The GitHub repository Amram15/RadarTesting contains a labelled image folder "Learning" with 6 categories: drinking, falling, picking up, sitting, standing, walking. Examples follow, each with its label.

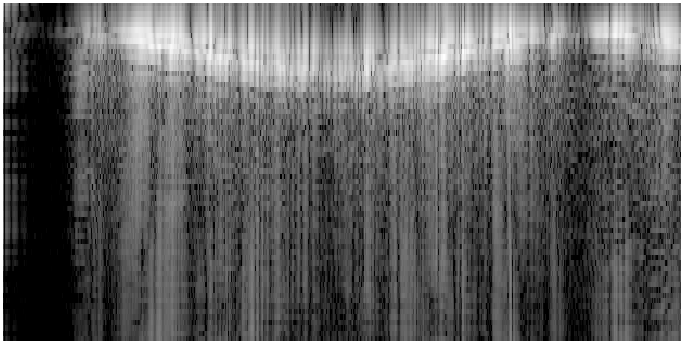
Label: walking

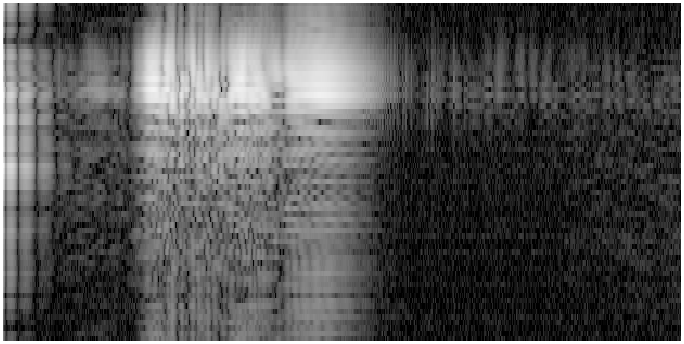
Label: sitting

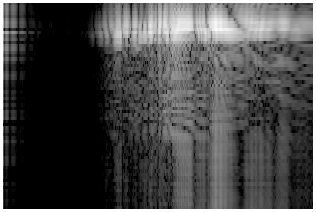
Label: standing

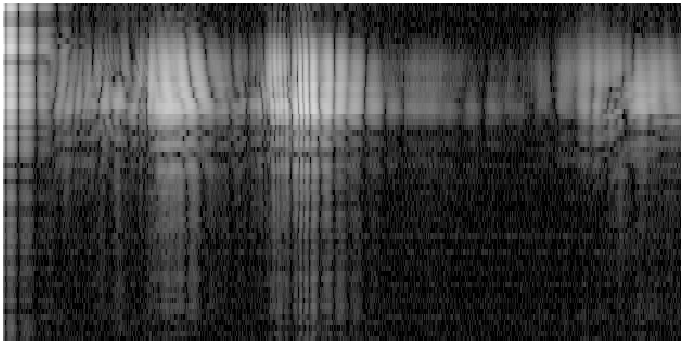
Label: drinking

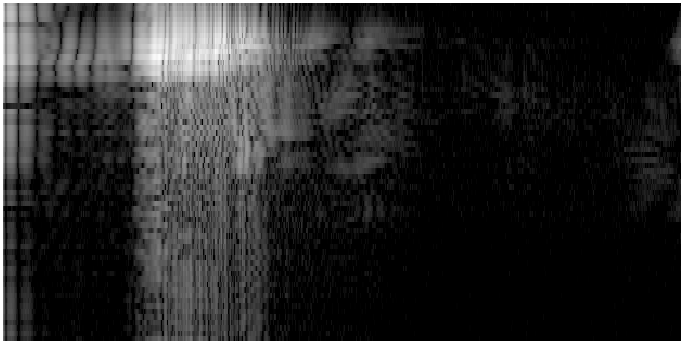
Label: falling

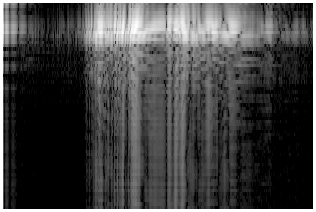
Label: picking up
